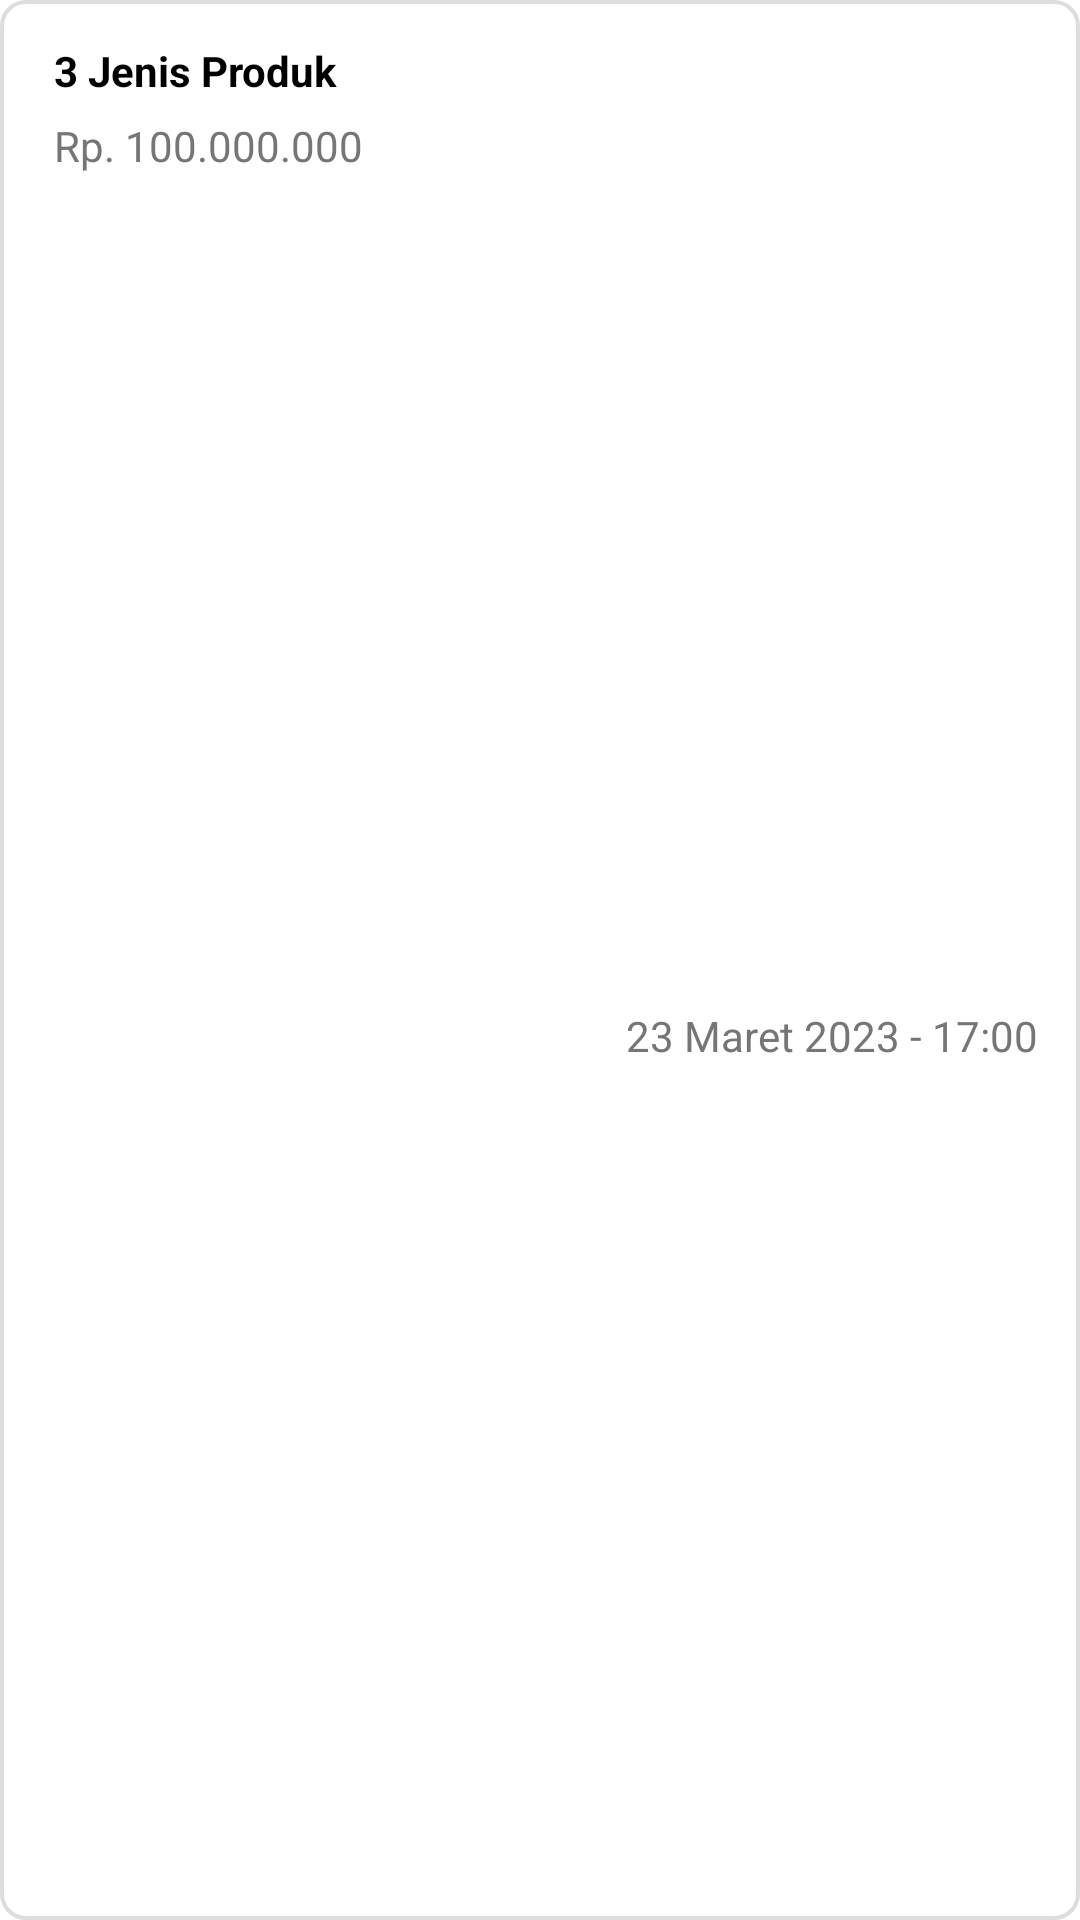

Layout XML and referenced resources for this Android screen:
<!-- AndroidManifest.xml: application theme Theme.EKalontong -->
<!-- res/layout/list_riwayat_pesanan.xml -->
<?xml version="1.0" encoding="utf-8"?>
<androidx.constraintlayout.widget.ConstraintLayout
    xmlns:android="http://schemas.android.com/apk/res/android"
    android:layout_width="match_parent"
    android:layout_height="wrap_content"
    xmlns:app="http://schemas.android.com/apk/res-auto"
    android:background="@drawable/bg_card"
    android:layout_marginTop="14dp">

    <TextView
        android:id="@+id/tvJumlahJenisProduk"
        android:layout_width="0dp"
        android:layout_height="wrap_content"
        android:layout_marginTop="2dp"
        android:layout_marginStart="4dp"
        android:layout_marginEnd="10dp"
        app:layout_constraintTop_toTopOf="parent"
        app:layout_constraintStart_toStartOf="parent"
        app:layout_constraintEnd_toEndOf="parent"
        android:text="3 Jenis Produk"
        android:textColor="@color/black"
        android:textSize="14sp"
        android:textStyle="bold"/>

    <TextView
        android:id="@+id/tvTotalHargaProduk"
        android:layout_width="wrap_content"
        android:layout_height="wrap_content"
        app:layout_constraintTop_toBottomOf="@+id/tvJumlahJenisProduk"
        app:layout_constraintStart_toStartOf="parent"
        android:layout_marginTop="6dp"
        android:layout_marginStart="4dp"
        android:layout_marginEnd="10dp"
        android:text="Rp. 100.000.000"
        android:textColor="@color/abuabu_tua"
        android:textSize="14sp"/>

    <TextView
        android:id="@+id/tvTanggalWaktu"
        android:layout_width="wrap_content"
        android:layout_height="wrap_content"
        app:layout_constraintTop_toBottomOf="@+id/tvTotalHargaProduk"
        app:layout_constraintEnd_toEndOf="parent"
        app:layout_constraintBottom_toBottomOf="parent"
        android:layout_marginBottom="2dp"
        android:layout_marginTop="6dp"
        android:text="23 Maret 2023 - 17:00"
        android:textColor="@color/abuabu_tua"
        android:textSize="14sp"/>









</androidx.constraintlayout.widget.ConstraintLayout>
<!-- resources referenced by this layout -->
<resources>
  <color name="abuabu_tua">#767676</color>
  <color name="black">#FF000000</color>
  <!-- drawable bg_card (drawable) -->
  <?xml version="1.0" encoding="utf-8"?>
  <shape xmlns:android="http://schemas.android.com/apk/res/android">
      <solid android:color="@color/white"/>
      <corners android:radius="8dp"/>
      <stroke android:width="1.2dp"
          android:color="@color/abuabu_muda"/>
      <padding android:top="12dp"
          android:bottom="12dp"
          android:left="14dp"
          android:right="14dp"/>
  </shape>
  <style name="Theme.EKalontong" parent="Base.Theme.EKalontong" />
  <color name="white">#FFFFFFFF</color>
  <color name="abuabu_muda">#DDDDDD</color>
  <style name="Base.Theme.EKalontong" parent="Theme.Material3.DayNight.NoActionBar">
          
          <item name="colorPrimary">@color/primaryColor</item>
          <item name="android:windowBackground">@color/white</item>
          <item name="android:itemBackground">@color/white</item>
          <item name="android:textColor">@color/textColorBlack</item>
          <item name="android:textColorPrimary">@color/textColorBlack</item>
      </style>
  <color name="primaryColor">#068251</color>
  <color name="textColorBlack">#1A1A1A</color>
</resources>
